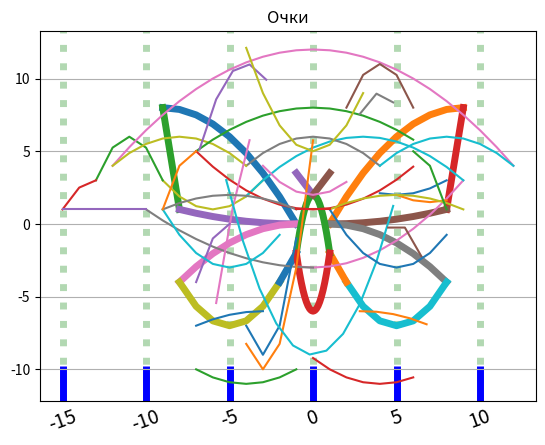

Here is the Python script that generated this plot:
import numpy as np
import matplotlib
import matplotlib.pyplot as plt
#Формирование данных и построение диаграммы



#Бабочка
x1 = np.arange(-9, 0)
y1 = -1/8*(x1+9)**2+8

x2 = np.arange(1, 10)
y2 = -1/8*(x2-9)**2+8

x3 = np.arange(-9, -7)
y3 = 7*(x3+8)**2+1

x4 = np.arange(8, 10)
y4= 7*(x4-8)**2+1

x5 = np.arange(-8, 0)
y5= 1/49*(x5+1)**2

x6 = np.arange(1, 9)
y6= 1/49*(x6-1)**2

x7 = np.arange(-8, 0)
y7= -4/49*(x7+1)**2

x8 = np.arange(1, 9)
y8= -4/49*(x8-1)**2

x9 = np.arange(-8, -1)
y9= 1/3*(x9+5)**2-7

x10 = np.arange(2, 9)
y10= 1/3*(x10-5)**2-7

x11 = np.arange(-2, 0)
y11= -2*(x11+1)**2-2

x12 = np.arange(1, 3)
y12= -2*(x12-1)**2-2#!

x13 = np.arange(-1, 1.1,0.1)
y13= -4*x13**2+2

x14 = np.arange(-1, 1.1,0.1)
y14= 4*x14**2-6

x15 = np.arange(-1, 0,0.1)
y15= -1.5*x15+2

x16 = np.arange(0, 2)
y16= 1.5*x16+2

plt.subplots()
plt.title("Бабочка") #название графика
plt.tick_params(axis="x", direction="in",length=25, width=5,color="blue",labelsize=14, labelrotation=20)
plt.grid(axis="x", color="green", alpha=.3, linewidth=5, linestyle=":")
plt.grid(True)# Отображение сетки на координатной плоскости


plt.plot(x1,y1,x2,y2,x3,y3,x4,y4,x5,y5,x6,y6,x7,y7,x8,y8,x9,y9,x10,y10,x11,y11,x12,y12,x13,y13,x14,y14,x15,y15,x16,y16,linewidth=5)# График красного цвета

plt.savefig("my_image.png") # Сохранение изображения или
plt.show() # Вывод изображения на экран



#Кит
plt.title("Кит")
x1= np.arange(-1,10) 
y1= 2/27*x1**2-3

x2= np.arange(-10,0.5) 
y2= 0.04*x2**2-3

x3= np.arange(-9,-2) 
y3= 2/9*(x3+6)**2+1

x4= np.arange(-4,10) 
y4= -1/12*(x4-3)**2+6

x5= np.arange(4,8.1) 
y5= 1/9*(x5-5)**2+2

x6= np.arange(5,8.5) 
y6= 1/8*(x6-7)**2+1.5

x7= np.arange(-13,-8) 
y7= -0.75*(x7+11)**2+6

x8= np.arange(-15,-12) 
y8= -0.5*(x8+13)**2+3

x9=np.arange(-15,-9)
y9=[1]*len(x9)

x10=np.arange(3,4)
y10=[3]*len(x10)

plt.tick_params(axis="x", direction="in",length=25, width=5,color="blue",labelsize=14, labelrotation=20)
plt.grid(axis="x", color="green", alpha=.3, linewidth=5, linestyle=":")
plt.grid(True)


plt.plot(x1,y1,x2,y2,x3,y3,x4,y4,x5,y5,x6,y6,x7,y7,x8,y8,x9,y9,x10,y10)
plt.savefig("my_image.png")
plt.show()



#Зонтик
plt.title("Зонтик")
x1= np.arange(-12,13) 
y1= -1/18*x1**2+12

x2= np.arange(-4,5) 
y2= -1/8*x2**2+6

x3= np.arange(-12,-3) 
y3= -1/8*(x3+8)**2+6

x4= np.arange(4,13) 
y4= -1/8*(x4-8)**2+6

x5= np.arange(-4,-0.3) 
y5= 2*(x5+3)**2-9

x6= np.arange(-4,0.2) 
y6= 1.75*(x6+3)**2-10

plt.tick_params(axis="x", direction="in",length=25, width=5,color="blue",labelsize=14, labelrotation=20)
plt.grid(axis="x", color="green", alpha=.3, linewidth=5, linestyle=":")
plt.grid(True)


plt.plot(x1,y1,x2,y2,x3,y3,x4,y4,x5,y5,x6,y6)
plt.savefig("my_image.png")
plt.show()



#Лягушка
plt.title("Лягушка")
x1 = np.arange(-7, 7)
y1 = -3/49*x1**2+8

x2 = np.arange(-7, 7)
y2 = 4/49*x2**2+1

x3 = np.arange(-6.8, -2)
y3 = -0.75*(x3+4)**2+11

x4 = np.arange(2, 6.8)
y4 = -0.75*(x4-4)**2+11

x5 = np.arange(-5.8, -2.8)
y5= -(x5+2)**2+9

x6 = np.arange(2.8, 5.8)
y6= -(x6-4)**2+9

x7 = np.arange(-4, 4)
y7= 4/9*x7**2+5

x8 = np.arange(-5.2, 5.2)
y8= 4/9*x8**2-9

x9 = np.arange(-7, -2.8)
y9= -1/16*(x9+3)**2-6

x10 = np.arange(2.8, 7)
y10= -1/16*(x10-3)**2-6

x11 = np.arange(-7, 0)
y11= 1/9*(x11+4)**2-11

x12 = np.arange(0, 7)
y12 = 1/9*(x12-4)**2-11

x13 = np.arange(-7,-4.5)
y13 = -(x13+5)**2

x14 = np.arange(4.5,7)
y14 = -(x14-5)**2

x15 = np.arange(-3,3)
y15 = 2/9*x15**2+2

plt.tick_params(axis="x", direction="in",length=25, width=5,color="blue",labelsize=14, labelrotation=20)
plt.grid(axis="x", color="green", alpha=.3, linewidth=5, linestyle=":")
plt.grid(True)


plt.plot(x1,y1,x2,y2,x3,y3,x4,y4,x5,y5,x6,y6,x7,y7,x8,y8,x9,y9,x10,y10,x11,y11,x12,y12,x13,y13,x14,y14,x15,y15)
plt.savefig("my_image.png")
plt.show()



#Очки
plt.title("Очки")
x1 = np.arange(-9, 0)
y1 = -2/32*(x1+5)**2+2

x2 = np.arange(1, 10)
y2 = -2/32*(x2-5)**2+2

x3 = np.arange(-9, -1)
y3 = 1/4*(x3+5)**2-3

x4 = np.arange(1, 9)
y4 = 1/4*(x4-5)**2-3

x5 = np.arange(-9, -6)
y5 = -(x5+7)**2+5

x6 = np.arange(6, 9)
y6 = -(x6-6)**2+5

x7 = np.arange(-1, 2)
y7 = 0*x7**2+1

plt.tick_params(axis="x", direction="in",length=25, width=5,color="blue",labelsize=14, labelrotation=20)
plt.grid(axis="x", color="green", alpha=.3, linewidth=5, linestyle=":")
plt.grid(True)


plt.plot(x1,y1,x2,y2,x3,y3,x4,y4,x5,y5,x6,y6,x7,y7)
plt.savefig("my_image.png")
plt.show()
